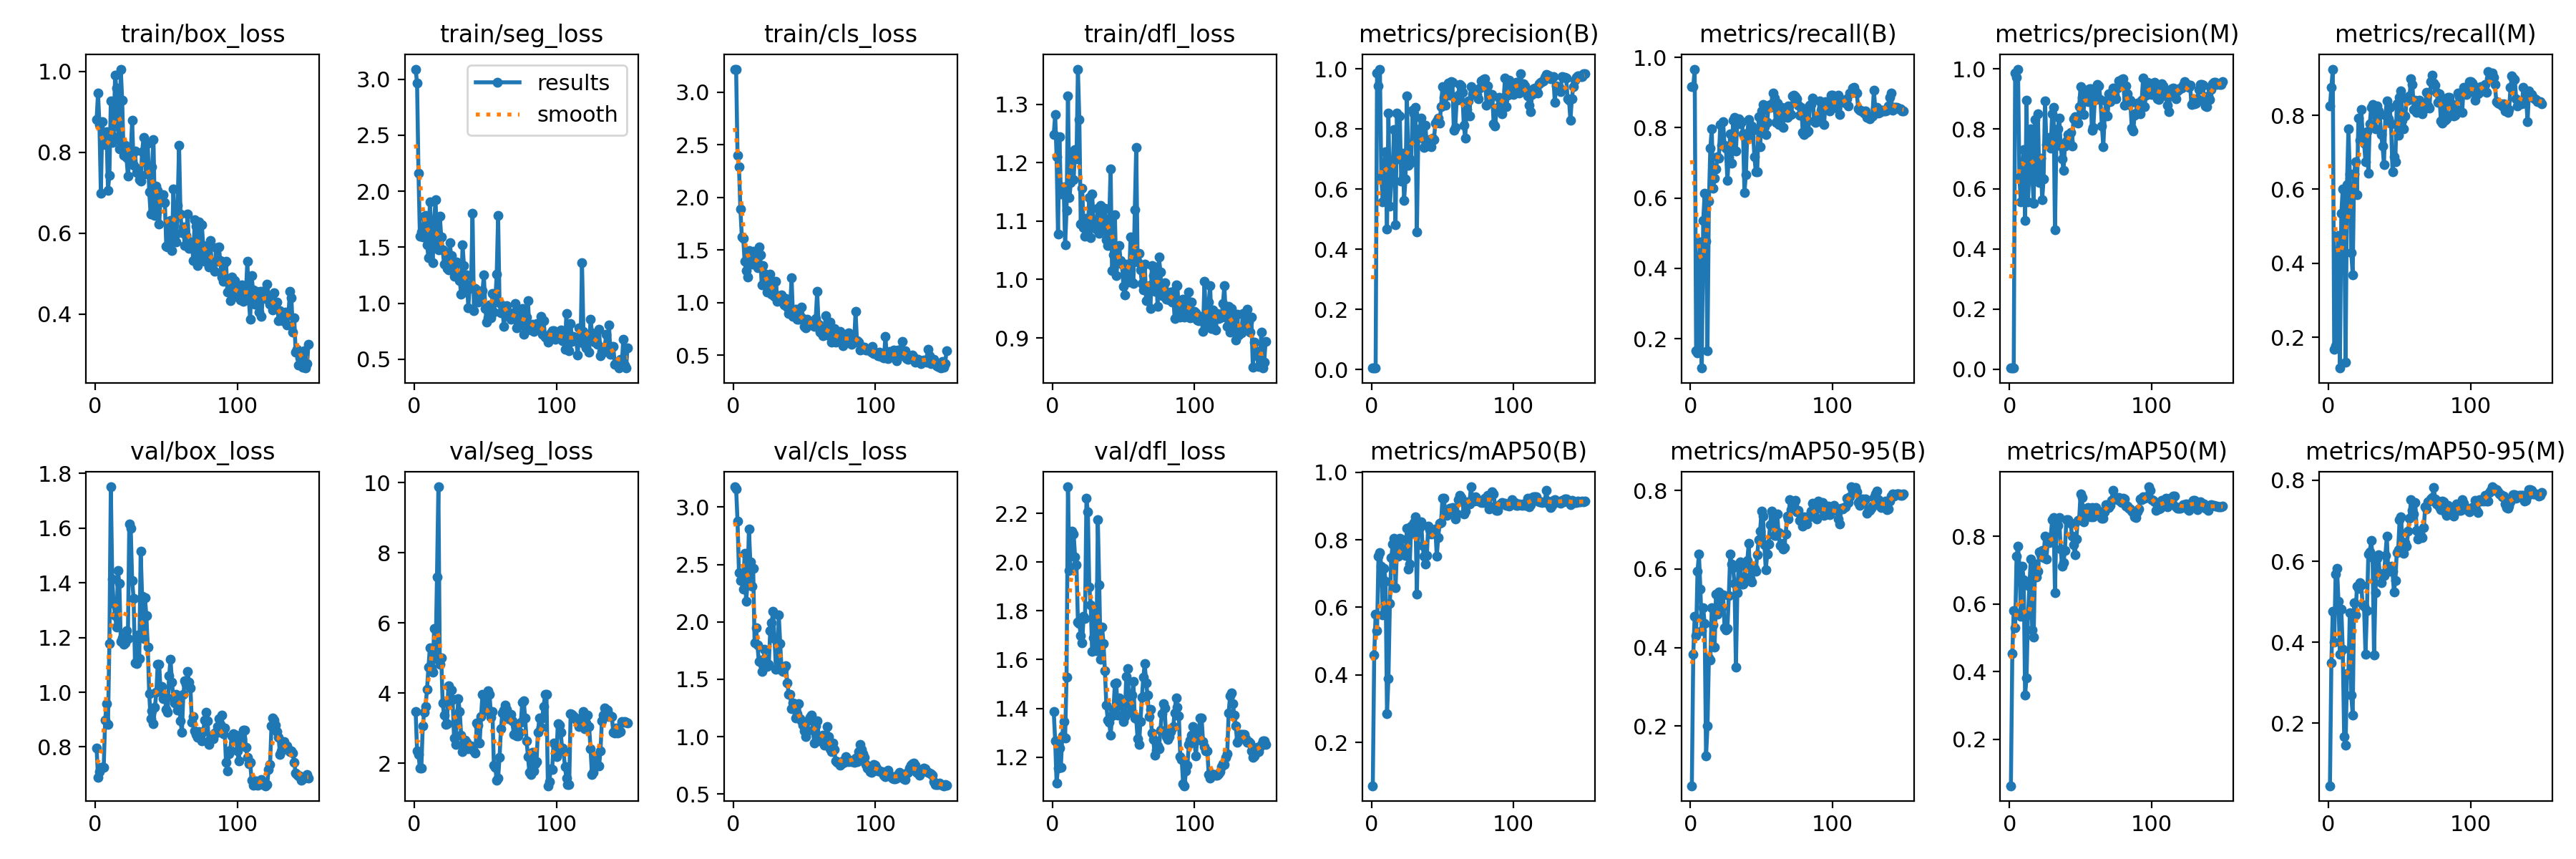

Values plotted in this chart, from the file beside it:
epoch, train/box_loss, train/seg_loss, train/cls_loss, train/dfl_loss, metrics/precision(B), metrics/recall(B), metrics/mAP50(B), metrics/mAP50-95(B), metrics/precision(M), metrics/recall(M), metrics/mAP50(M), metrics/mAP50-95(M), val/box_loss, val/seg_loss, val/cls_loss, val/dfl_loss, lr/pg0, lr/pg1, lr/pg2
1, 0.8815, 3.091, 3.217, 1.248, 0.00462, 0.9167, 0.07208, 0.04775, 0.00388, 0.825, 0.06192, 0.04506, 0.7959, 3.471, 3.177, 1.387, 7.145e-05, 7.145e-05, 7.145e-05
2, 0.9455, 2.965, 3.217, 1.282, 0.00474, 0.9167, 0.459, 0.3829, 0.00458, 0.875, 0.4529, 0.3488, 0.6876, 2.352, 3.159, 1.268, 0.0001562, 0.0001562, 0.0001562
3, 0.8689, 2.164, 2.397, 1.21, 0.00537, 0.9667, 0.5799, 0.4794, 0.00521, 0.925, 0.5808, 0.477, 0.7087, 2.243, 2.878, 1.095, 0.0002397, 0.0002397, 0.0002397
4, 0.6993, 1.601, 2.288, 1.077, 0.9867, 0.1667, 0.5312, 0.431, 0.9867, 0.1667, 0.53, 0.4008, 0.7257, 1.853, 2.429, 1.156, 0.0003222, 0.0003222, 0.0003222
5, 0.8748, 1.637, 1.89, 1.244, 0.9424, 0.16, 0.7511, 0.5951, 0.9712, 0.1767, 0.7415, 0.5674, 0.7244, 1.858, 2.359, 1.237, 0.0004035, 0.0004035, 0.0004035
6, 0.8355, 1.591, 1.625, 1.146, 0.999, 0.4176, 0.7626, 0.6378, 0.999, 0.4176, 0.7704, 0.5827, 0.7249, 3.055, 2.416, 1.158, 0.0004837, 0.0004837, 0.0004837
7, 0.8196, 1.781, 1.61, 1.153, 0.6381, 0.4753, 0.7209, 0.5493, 0.6381, 0.4753, 0.7122, 0.5004, 0.897, 3.446, 2.288, 1.288, 0.0005627, 0.0005627, 0.0005627
8, 0.8511, 1.784, 1.389, 1.158, 0.5569, 0.1167, 0.5778, 0.4438, 0.5569, 0.1167, 0.5645, 0.3692, 0.9592, 3.622, 2.597, 1.347, 0.0006406, 0.0006406, 0.0006406
9, 0.7066, 1.525, 1.301, 1.06, 0.6604, 0.5354, 0.7155, 0.5019, 0.6604, 0.5354, 0.7113, 0.4823, 0.8834, 4.111, 2.177, 1.28, 0.0007174, 0.0007174, 0.0007174
10, 0.7433, 1.407, 1.239, 1.118, 0.7241, 0.613, 0.6773, 0.4611, 0.7303, 0.601, 0.6723, 0.3825, 1.179, 4.729, 2.322, 1.529, 0.000793, 0.000793, 0.000793
11, 0.9259, 1.907, 1.492, 1.314, 0.4674, 0.4778, 0.2848, 0.123, 0.4959, 0.5361, 0.3302, 0.1666, 1.751, 5.287, 2.812, 2.308, 0.0008676, 0.0008676, 0.0008676
12, 0.8241, 1.601, 1.384, 1.14, 0.8533, 0.1667, 0.3893, 0.1995, 0.896, 0.1333, 0.3821, 0.145, 1.413, 4.723, 2.52, 1.965, 0.0009409, 0.0009409, 0.0009409
13, 0.8383, 1.361, 1.362, 1.165, 0.5425, 0.5917, 0.6109, 0.3741, 0.5571, 0.6135, 0.567, 0.3231, 1.323, 4.59, 2.309, 2.038, 0.001013, 0.001013, 0.001013
14, 0.9895, 1.74, 1.489, 1.218, 0.625, 0.7417, 0.7466, 0.368, 0.662, 0.7625, 0.6527, 0.3211, 1.281, 5.846, 2.467, 2.125, 0.001084, 0.001084, 0.001084
15, 0.9578, 1.923, 1.455, 1.171, 0.6764, 0.7965, 0.7878, 0.5006, 0.7994, 0.6407, 0.7338, 0.4733, 1.238, 4.973, 1.82, 2.116, 0.001154, 0.001154, 0.001154
16, 0.8632, 1.543, 1.416, 1.222, 0.7975, 0.627, 0.8038, 0.4584, 0.65, 0.4295, 0.5231, 0.2685, 1.444, 7.306, 1.949, 2.021, 0.001223, 0.001223, 0.001223
17, 0.8078, 1.48, 1.33, 1.206, 0.4824, 0.6556, 0.6574, 0.401, 0.5526, 0.3694, 0.5021, 0.2203, 1.398, 9.88, 1.796, 1.988, 0.001278, 0.001278, 0.001278
18, 1.005, 1.777, 1.529, 1.36, 0.8531, 0.6833, 0.7729, 0.5368, 0.8319, 0.6417, 0.7191, 0.4979, 1.187, 4.811, 1.655, 1.754, 0.001269, 0.001269, 0.001269
19, 0.9281, 1.594, 1.454, 1.274, 0.6996, 0.7167, 0.7524, 0.4852, 0.6445, 0.675, 0.6808, 0.4666, 1.198, 5.002, 1.671, 1.748, 0.001259, 0.001259, 0.001259
20, 0.7917, 1.477, 1.169, 1.094, 0.8439, 0.7138, 0.8041, 0.5421, 0.8505, 0.5844, 0.6965, 0.5377, 1.176, 3.716, 1.571, 1.697, 0.00125, 0.00125, 0.00125
21, 0.8176, 1.351, 1.348, 1.156, 0.6267, 0.8083, 0.8028, 0.5352, 0.6211, 0.7917, 0.7533, 0.5328, 1.181, 3.362, 1.626, 1.667, 0.00124, 0.00124, 0.00124
22, 0.7876, 1.448, 1.274, 1.089, 0.7197, 0.75, 0.7696, 0.5007, 0.7029, 0.7333, 0.7452, 0.5476, 1.224, 3.1, 1.76, 1.778, 0.001231, 0.001231, 0.001231
23, 0.7416, 1.311, 1.213, 1.074, 0.5632, 0.8167, 0.7638, 0.5346, 0.5632, 0.8167, 0.758, 0.5418, 1.196, 3.121, 1.65, 1.769, 0.001221, 0.001221, 0.001221
24, 0.7786, 1.301, 1.1, 1.105, 0.6331, 0.75, 0.7543, 0.4501, 0.6331, 0.75, 0.7373, 0.492, 1.615, 4.212, 1.615, 2.261, 0.001212, 0.001212, 0.001212
25, 0.7962, 1.539, 1.154, 1.087, 0.91, 0.7417, 0.8335, 0.4441, 0.8931, 0.725, 0.8017, 0.4878, 1.599, 3.748, 1.633, 2.204, 0.001203, 0.001203, 0.001203
26, 0.8788, 1.424, 1.268, 1.14, 0.6792, 0.6503, 0.7127, 0.4484, 0.7467, 0.6751, 0.7341, 0.3701, 1.409, 4.075, 1.924, 1.899, 0.001193, 0.001193, 0.001193
27, 0.7684, 1.328, 1.08, 1.072, 0.6993, 0.7156, 0.728, 0.5322, 0.761, 0.7558, 0.7922, 0.4781, 1.344, 3.809, 1.994, 1.824, 0.001184, 0.001184, 0.001184
28, 0.8034, 1.242, 1.143, 1.146, 0.6873, 0.7833, 0.8397, 0.6371, 0.7708, 0.6439, 0.782, 0.6172, 1.108, 2.718, 2.09, 1.634, 0.001174, 0.001174, 0.001174
29, 0.7501, 1.359, 1.056, 1.1, 0.8615, 0.6984, 0.8187, 0.6133, 0.7365, 0.7769, 0.7988, 0.6232, 1.105, 2.542, 1.853, 1.69, 0.001165, 0.001165, 0.001165
30, 0.7588, 1.369, 1.2, 1.092, 0.8496, 0.821, 0.8504, 0.6032, 0.8496, 0.821, 0.8491, 0.6505, 1.21, 3.234, 1.59, 1.794, 0.001156, 0.001156, 0.001156
31, 0.7315, 1.234, 1.013, 1.086, 0.872, 0.8291, 0.8679, 0.5627, 0.872, 0.8291, 0.8569, 0.6098, 1.123, 3.833, 1.597, 1.637, 0.001146, 0.001146, 0.001146
32, 0.7288, 1.203, 1.022, 1.122, 0.4579, 0.7339, 0.639, 0.3501, 0.4635, 0.8013, 0.6338, 0.368, 1.515, 3.475, 2.062, 2.173, 0.001137, 0.001137, 0.001137
33, 0.8006, 1.082, 1.067, 1.079, 0.7763, 0.8189, 0.8498, 0.5399, 0.757, 0.763, 0.836, 0.5226, 1.35, 2.804, 1.812, 1.907, 0.001127, 0.001127, 0.001127
34, 0.8358, 1.521, 1.074, 1.127, 0.8008, 0.825, 0.8357, 0.6122, 0.8008, 0.825, 0.8317, 0.6072, 1.196, 2.335, 1.578, 1.601, 0.001118, 0.001118, 0.001118
35, 0.7762, 1.334, 1.004, 1.116, 0.8369, 0.8115, 0.8531, 0.6179, 0.8369, 0.8115, 0.8552, 0.6152, 1.345, 2.546, 1.571, 1.734, 0.001108, 0.001108, 0.001108
36, 0.746, 1.1, 0.9777, 1.084, 0.77, 0.8181, 0.7824, 0.5609, 0.7435, 0.8014, 0.7626, 0.5705, 1.28, 2.648, 1.602, 1.666, 0.001099, 0.001099, 0.001099
37, 0.8217, 1.253, 1.036, 1.121, 0.7372, 0.7829, 0.7517, 0.5619, 0.6995, 0.7484, 0.7125, 0.5474, 1.164, 2.589, 1.619, 1.553, 0.001089, 0.001089, 0.001089
38, 0.7019, 0.9627, 0.9545, 1.068, 0.8115, 0.6167, 0.7285, 0.5806, 0.6617, 0.7167, 0.7231, 0.564, 0.9945, 2.412, 1.466, 1.413, 0.00108, 0.00108, 0.00108
39, 0.648, 1.132, 0.8921, 1.058, 0.7438, 0.6667, 0.753, 0.6056, 0.7438, 0.6667, 0.7575, 0.5647, 0.9035, 2.444, 1.371, 1.352, 0.001071, 0.001071, 0.001071
40, 0.7637, 1.167, 0.9486, 1.103, 0.7461, 0.7851, 0.8405, 0.6209, 0.7602, 0.8008, 0.8503, 0.6148, 0.9311, 2.494, 1.371, 1.344, 0.001061, 0.001061, 0.001061
41, 0.8314, 1.805, 1.234, 1.189, 0.7638, 0.8236, 0.8302, 0.6654, 0.7805, 0.8396, 0.8502, 0.6616, 0.8847, 2.47, 1.245, 1.289, 0.001052, 0.001052, 0.001052
42, 0.6447, 0.9352, 0.8669, 1.015, 0.7409, 0.7745, 0.8163, 0.5751, 0.7607, 0.7899, 0.8421, 0.5764, 0.945, 2.347, 1.292, 1.369, 0.001042, 0.001042, 0.001042
43, 0.7169, 1.13, 0.9211, 1.042, 0.7685, 0.8049, 0.8259, 0.5667, 0.7873, 0.8213, 0.8394, 0.5758, 0.9988, 2.282, 1.287, 1.396, 0.001033, 0.001033, 0.001033
44, 0.7056, 1.119, 0.9385, 1.111, 0.7639, 0.7928, 0.8301, 0.6013, 0.7434, 0.7762, 0.801, 0.5883, 1.103, 3.15, 1.161, 1.501, 0.001023, 0.001023, 0.001023
45, 0.6223, 1.014, 0.8372, 1.007, 0.8186, 0.7167, 0.8318, 0.6009, 0.8326, 0.6483, 0.7764, 0.5754, 1.103, 3.076, 1.201, 1.504, 0.001014, 0.001014, 0.001014
46, 0.6857, 1.069, 0.8421, 1.032, 0.8265, 0.675, 0.7519, 0.5943, 0.8416, 0.6889, 0.7468, 0.5246, 1.006, 2.565, 1.285, 1.372, 0.001005, 0.001005, 0.001005
47, 0.6796, 1.064, 0.8767, 1.058, 0.8368, 0.675, 0.807, 0.637, 0.8368, 0.675, 0.7934, 0.5524, 1.021, 3.32, 1.155, 1.442, 0.0009952, 0.0009952, 0.0009952
48, 0.6954, 1.111, 0.9552, 1.033, 0.8182, 0.8321, 0.8483, 0.6743, 0.8182, 0.8321, 0.8474, 0.6218, 0.9763, 3.966, 1.14, 1.426, 0.0009857, 0.0009857, 0.0009857
49, 0.6752, 1.252, 0.8482, 1.026, 0.8735, 0.7464, 0.8506, 0.6961, 0.8735, 0.7464, 0.8501, 0.6289, 0.9813, 3.914, 1.099, 1.41, 0.0009763, 0.0009763, 0.0009763
50, 0.5686, 0.9512, 0.7744, 0.9878, 0.9416, 0.8484, 0.9221, 0.7477, 0.9416, 0.8484, 0.925, 0.702, 0.9377, 3.487, 1.05, 1.347, 0.0009669, 0.0009669, 0.0009669
51, 0.5668, 0.8292, 0.762, 0.9737, 0.9058, 0.8658, 0.9228, 0.7346, 0.9058, 0.8658, 0.9158, 0.7091, 0.9278, 3.538, 0.9981, 1.367, 0.0009574, 0.0009574, 0.0009574
52, 0.6277, 0.8713, 0.8407, 1.027, 0.8778, 0.8037, 0.8785, 0.661, 0.8488, 0.7874, 0.8435, 0.6481, 1.06, 4.058, 1.051, 1.531, 0.000948, 0.000948, 0.000948
53, 0.6307, 0.9842, 0.784, 0.9981, 0.9362, 0.7802, 0.8722, 0.5987, 0.9075, 0.7636, 0.8669, 0.6193, 1.121, 3.961, 1.144, 1.564, 0.0009386, 0.0009386, 0.0009386
54, 0.5566, 0.8715, 0.7852, 0.9957, 0.9529, 0.8151, 0.8863, 0.6373, 0.929, 0.7984, 0.8842, 0.6468, 1.037, 3.312, 1.17, 1.416, 0.0009291, 0.0009291, 0.0009291
55, 0.7101, 1.088, 0.7975, 1.073, 0.9117, 0.8638, 0.8926, 0.6636, 0.8899, 0.8471, 0.8865, 0.6372, 0.9798, 3.466, 1.188, 1.385, 0.0009197, 0.0009197, 0.0009197
56, 0.5931, 0.9225, 0.7884, 0.9961, 0.957, 0.8583, 0.8897, 0.7121, 0.9325, 0.8417, 0.8606, 0.6746, 0.9608, 1.947, 1.056, 1.453, 0.0009103, 0.0009103, 0.0009103
57, 0.5788, 1.023, 0.7697, 0.9925, 0.956, 0.8682, 0.8959, 0.747, 0.9331, 0.8516, 0.8589, 0.7054, 0.9932, 1.889, 0.9417, 1.509, 0.0009008, 0.0009008, 0.0009008
58, 0.6691, 1.258, 0.8492, 1.119, 0.7945, 0.8988, 0.8848, 0.736, 0.7945, 0.8988, 0.8848, 0.7527, 0.9341, 1.522, 1.097, 1.36, 0.0008914, 0.0008914, 0.0008914
59, 0.8169, 1.782, 1.107, 1.226, 0.8051, 0.8833, 0.8606, 0.6852, 0.8051, 0.8833, 0.8578, 0.7248, 0.9678, 1.572, 1.137, 1.357, 0.000882, 0.000882, 0.000882
60, 0.6478, 1.002, 0.7916, 1.029, 0.8953, 0.8149, 0.8761, 0.685, 0.8953, 0.8149, 0.8642, 0.7173, 0.895, 2.157, 1.01, 1.275, 0.0008726, 0.0008726, 0.0008726
... 90 more rows
